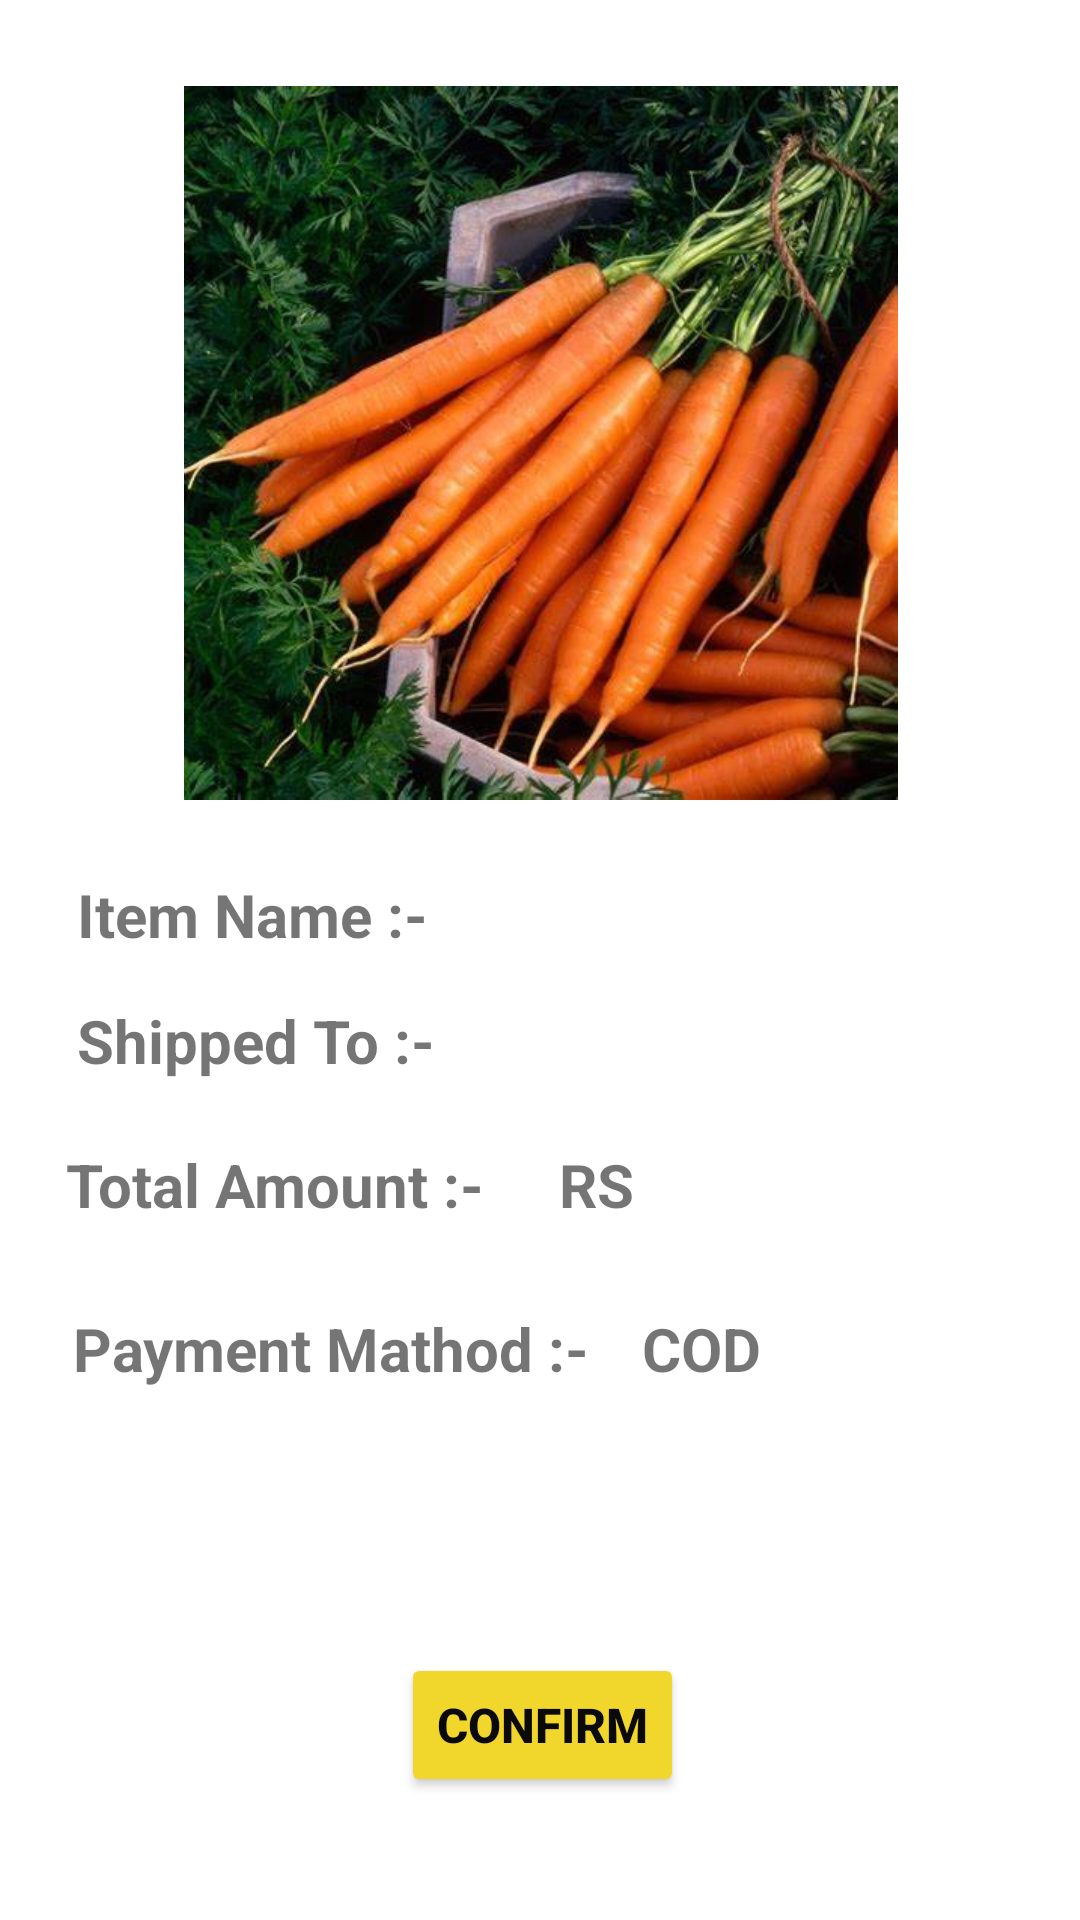

Write the Android layout XML for this screen, with the resource values it uses.
<!-- AndroidManifest.xml: application theme Theme.Xerox -->
<!-- res/layout/activity_cash_on_delivery.xml -->
<?xml version="1.0" encoding="utf-8"?>
<androidx.constraintlayout.widget.ConstraintLayout xmlns:android="http://schemas.android.com/apk/res/android"
    xmlns:app="http://schemas.android.com/apk/res-auto"
    xmlns:tools="http://schemas.android.com/tools"
    android:layout_width="match_parent"
    android:layout_height="match_parent"
    tools:context=".cash_on_delivery">
    <ImageView
        android:id="@+id/imageView4"
        android:layout_width="267dp"
        android:layout_height="238dp"
        app:layout_constraintBottom_toBottomOf="parent"
        app:layout_constraintEnd_toEndOf="parent"
        app:layout_constraintStart_toStartOf="parent"
        app:layout_constraintTop_toTopOf="parent"
        app:layout_constraintVertical_bias="0.071"
        app:srcCompat="@drawable/oip" />

    <TextView
        android:id="@+id/textView17"
        android:layout_width="wrap_content"
        android:layout_height="wrap_content"
        android:text="Item Name :-"
        android:textSize="20sp"
        android:textStyle="bold"
        app:layout_constraintBottom_toBottomOf="parent"
        app:layout_constraintEnd_toEndOf="parent"
        app:layout_constraintHorizontal_bias="0.105"
        app:layout_constraintStart_toStartOf="parent"
        app:layout_constraintTop_toTopOf="parent"
        app:layout_constraintVertical_bias="0.475" />

    <TextView
        android:id="@+id/textView28"
        android:layout_width="wrap_content"
        android:layout_height="wrap_content"
        android:text="Shipped To :-"
        android:textSize="20sp"
        android:textStyle="bold"
        app:layout_constraintBottom_toBottomOf="parent"
        app:layout_constraintEnd_toEndOf="parent"
        app:layout_constraintHorizontal_bias="0.106"
        app:layout_constraintStart_toStartOf="parent"
        app:layout_constraintTop_toTopOf="parent"
        app:layout_constraintVertical_bias="0.544" />

    <TextView
        android:id="@+id/item"
        android:layout_width="wrap_content"
        android:layout_height="wrap_content"
        android:textSize="20sp"
        android:textStyle="bold"
        app:layout_constraintBottom_toBottomOf="parent"
        app:layout_constraintEnd_toEndOf="parent"
        app:layout_constraintHorizontal_bias="0.516"
        app:layout_constraintStart_toStartOf="parent"
        app:layout_constraintTop_toTopOf="parent"
        app:layout_constraintVertical_bias="0.474" />

    <TextView
        android:id="@+id/address"
        android:layout_width="wrap_content"
        android:layout_height="wrap_content"
        android:textSize="20sp"
        android:textStyle="bold"
        app:layout_constraintBottom_toBottomOf="parent"
        app:layout_constraintEnd_toEndOf="parent"
        app:layout_constraintHorizontal_bias="0.761"
        app:layout_constraintStart_toStartOf="parent"
        app:layout_constraintTop_toTopOf="parent"
        app:layout_constraintVertical_bias="0.544" />

    <TextView
        android:id="@+id/textView31"
        android:layout_width="wrap_content"
        android:layout_height="wrap_content"
        android:text="Total Amount :-     RS"
        android:textSize="20sp"
        android:textStyle="bold"
        app:layout_constraintBottom_toBottomOf="parent"
        app:layout_constraintEnd_toEndOf="parent"
        app:layout_constraintHorizontal_bias="0.129"
        app:layout_constraintStart_toStartOf="parent"
        app:layout_constraintTop_toTopOf="parent"
        app:layout_constraintVertical_bias="0.622" />

    <TextView
        android:id="@+id/amount"
        android:layout_width="wrap_content"
        android:layout_height="wrap_content"
        android:textSize="20sp"
        android:textStyle="bold"
        app:layout_constraintBottom_toBottomOf="parent"
        app:layout_constraintEnd_toEndOf="parent"
        app:layout_constraintHorizontal_bias="0.604"
        app:layout_constraintStart_toStartOf="parent"
        app:layout_constraintTop_toTopOf="parent"
        app:layout_constraintVertical_bias="0.622" />

    <Button
        android:id="@+id/confirm"
        android:layout_width="wrap_content"
        android:layout_height="wrap_content"
        android:text="Confirm"
        android:textColor="#0B0A0A"
        android:textSize="16sp"
        android:textStyle="bold"
        app:backgroundTint="#F1D62C"
        app:layout_constraintBottom_toBottomOf="parent"
        app:layout_constraintEnd_toEndOf="parent"
        app:layout_constraintHorizontal_bias="0.503"
        app:layout_constraintStart_toStartOf="parent"
        app:layout_constraintTop_toTopOf="parent"
        app:layout_constraintVertical_bias="0.931" />

    <TextView
        android:id="@+id/textView16"
        android:layout_width="wrap_content"
        android:layout_height="wrap_content"
        android:text="Payment Mathod :-"
        android:textSize="20sp"
        android:textStyle="bold"
        app:layout_constraintBottom_toBottomOf="parent"
        app:layout_constraintEnd_toEndOf="parent"
        app:layout_constraintHorizontal_bias="0.13"
        app:layout_constraintStart_toStartOf="parent"
        app:layout_constraintTop_toTopOf="parent"
        app:layout_constraintVertical_bias="0.711" />

    <TextView
        android:id="@+id/method"
        android:layout_width="wrap_content"
        android:layout_height="wrap_content"
        android:text="COD"
        android:textSize="20sp"
        android:textStyle="bold"
        app:layout_constraintBottom_toBottomOf="parent"
        app:layout_constraintEnd_toEndOf="parent"
        app:layout_constraintHorizontal_bias="0.668"
        app:layout_constraintStart_toStartOf="parent"
        app:layout_constraintTop_toTopOf="parent"
        app:layout_constraintVertical_bias="0.711"
        tools:text="COD" />
</androidx.constraintlayout.widget.ConstraintLayout>
<!-- resources referenced by this layout -->
<resources>
  <!-- drawable oip: jpg bitmap (drawable, 45940 bytes) -->
  <style name="Theme.Xerox" parent="Theme.MaterialComponents.DayNight.DarkActionBar">
          
          <item name="colorPrimary">@color/purple_500</item>
          <item name="colorPrimaryVariant">@color/purple_700</item>
          <item name="colorOnPrimary">@color/white</item>
          
          <item name="colorSecondary">@color/teal_200</item>
          <item name="colorSecondaryVariant">@color/teal_700</item>
          <item name="colorOnSecondary">@color/black</item>
          
          <item name="android:statusBarColor" tools:targetApi="l">?attr/colorPrimaryVariant</item>
          
      </style>
  <color name="purple_500">#FF6200EE</color>
  <color name="purple_700">#FF3700B3</color>
  <color name="white">#FFFFFFFF</color>
  <color name="teal_200">#FF03DAC5</color>
  <color name="teal_700">#FF018786</color>
  <color name="black">#FF000000</color>
</resources>
